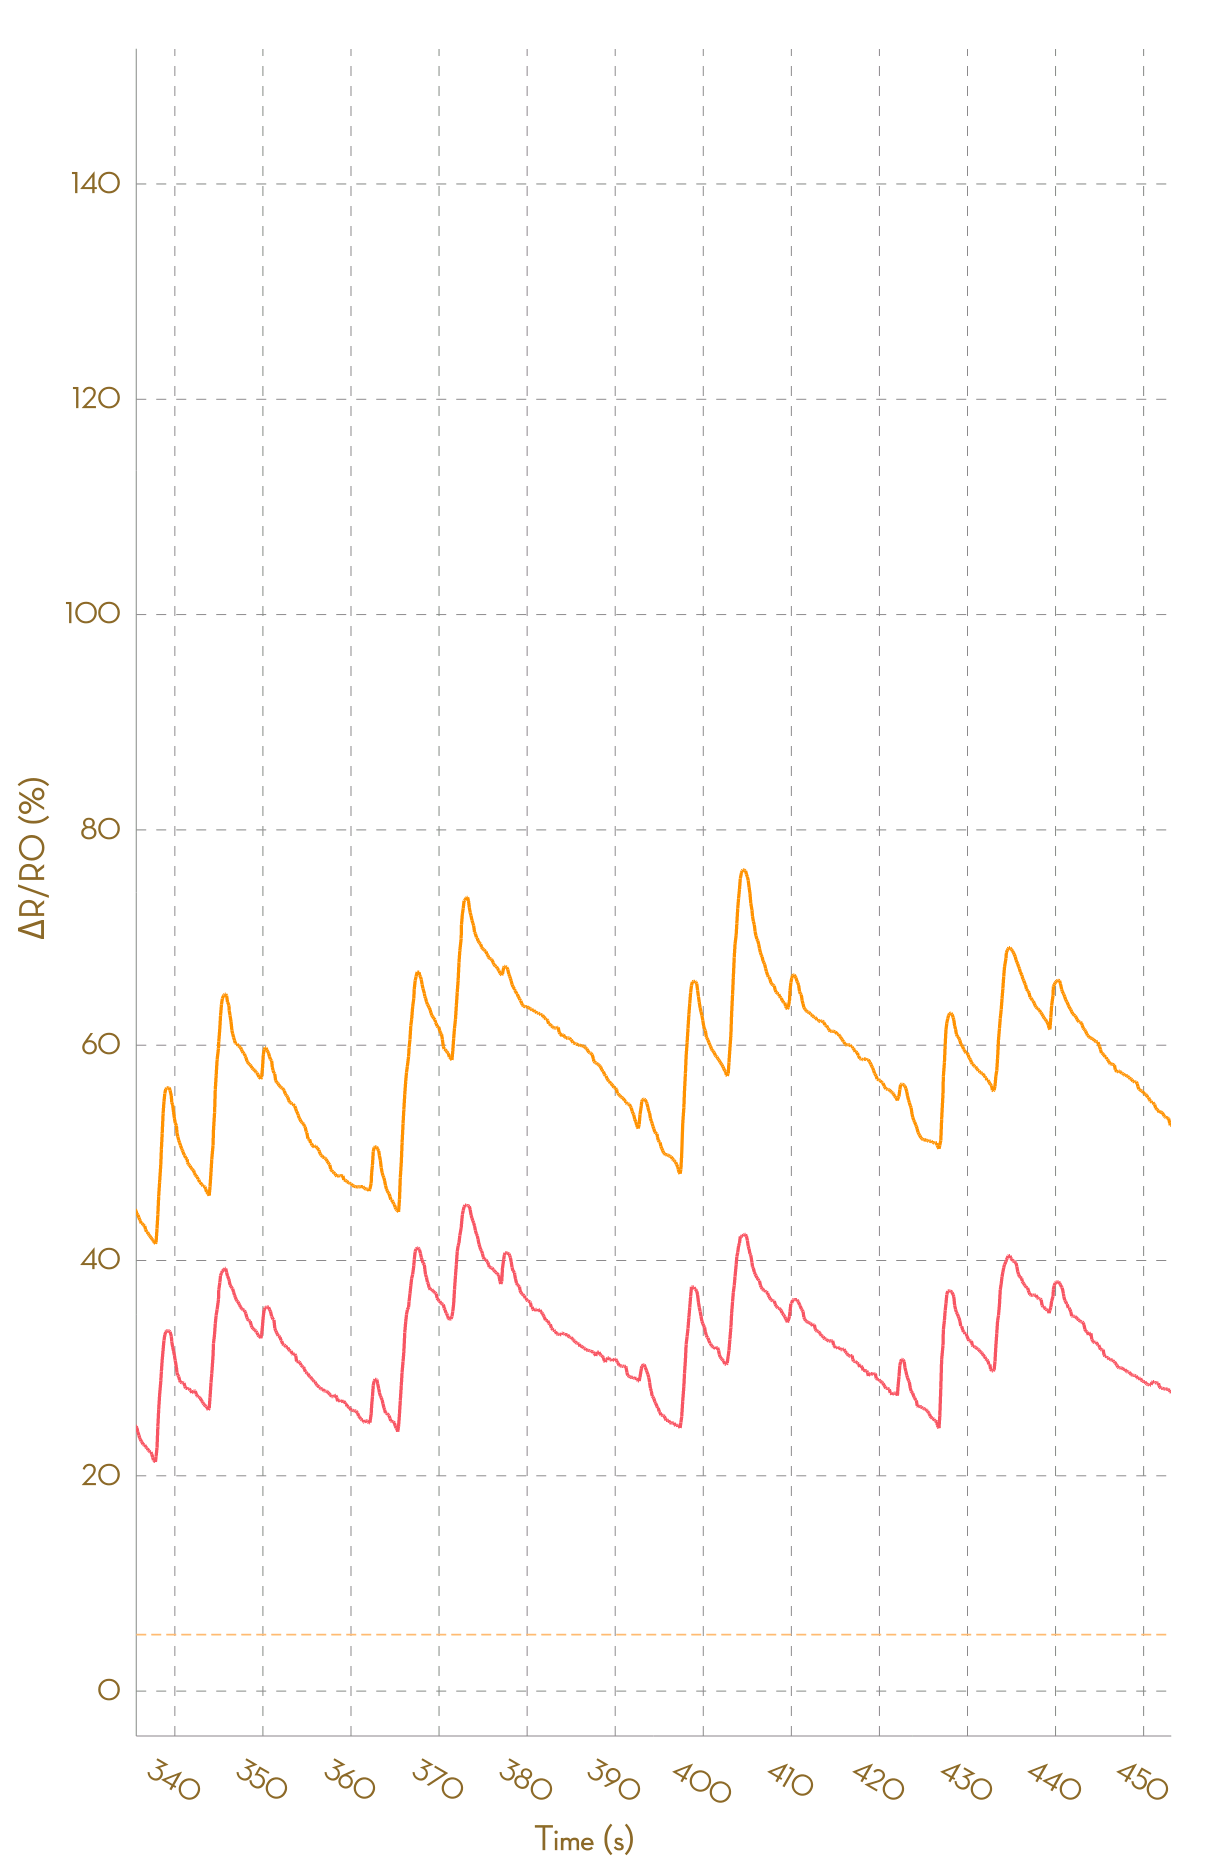

Data behind this chart, as committed beside it:
, Ch1, , Ch2, , Ch3, , Ch4, , Ch5, , Ch6, , Ch7, , Ch8, 
Time (s), R (kohm), ΔR/R0 (%), R (kohm), ΔR/R0 (%), R (kohm), ΔR/R0 (%), R (kohm), ΔR/R0 (%), R (kohm), ΔR/R0 (%), R (kohm), ΔR/R0 (%), R (kohm), ΔR/R0 (%), R (kohm), ΔR/R0 (%)
0.024, 5.821, 0.0000, 5.438, 0.0000, 26775, 0.0000, NA, NA, NA, NA, NA, NA, NA, NA, NA, NA
0.120, 5.827, 0.0000, 5.432, 0.0000, 24867, 0.0000, NA, NA, NA, NA, NA, NA, NA, NA, NA, NA
0.223, 5.827, 0.0000, 5.429, 0.0000, 26720, 0.0000, NA, NA, NA, NA, NA, NA, NA, NA, NA, NA
0.314, 5.822, 0.0000, 5.429, 0.0000, 50007, 0.0000, NA, NA, NA, NA, NA, NA, NA, NA, NA, NA
0.411, 5.814, 0.0000, 5.429, 0.0000, 54644, 0.0000, NA, NA, NA, NA, NA, NA, NA, NA, NA, NA
0.544, 5.806, 0.0000, 5.426, 0.0000, 59690, 0.0000, NA, NA, NA, NA, NA, NA, NA, NA, NA, NA
0.617, 5.799, 0.0000, 5.424, 0.0000, 59690, 0.0000, NA, NA, NA, NA, NA, NA, NA, NA, NA, NA
0.710, 5.797, 0.0000, 5.422, 0.0000, 28919, 0.0000, 188928, 0.0000, NA, NA, NA, NA, NA, NA, NA, NA
0.806, 5.797, 0.0000, 5.423, 0.0000, 59440, 0.0000, NA, NA, NA, NA, NA, NA, NA, NA, NA, NA
0.937, 5.797, 0.0000, 5.423, 0.0000, 59440, 0.0000, NA, NA, NA, NA, NA, NA, NA, NA, NA, NA
1.025, 5.814, 0.0000, 5.414, -0.1528, 27747, -53.32, 183205, 0.0000, NA, NA, NA, NA, NA, NA, NA, NA
1.101, 5.893, 1.347, 5.436, 0.2419, 57920, -2.557, NA, NA, NA, NA, NA, NA, NA, NA, NA, NA
1.207, 5.998, 3.169, 5.555, 2.45, NA, NA, NA, NA, NA, NA, NA, NA, NA, NA, NA, NA
1.300, 6.191, 6.478, 5.704, 5.197, NA, NA, NA, NA, NA, NA, NA, NA, NA, NA, NA, NA
1.403, 6.265, 7.751, 5.818, 7.287, 31701, -46.67, NA, NA, NA, NA, NA, NA, NA, NA, NA, NA
1.502, 6.315, 8.62, 5.907, 8.939, 32712, -44.97, 194379, 0.0000, NA, NA, NA, NA, NA, NA, NA, NA
1.599, 6.334, 8.933, 5.94, 9.546, 32712, -44.97, 194379, 0.0000, NA, NA, NA, NA, NA, NA, NA, NA
1.752, 6.337, 8.999, 5.969, 10.07, 53772, -9.537, NA, NA, NA, NA, NA, NA, NA, NA, NA, NA
1.800, 6.337, 8.999, 5.981, 10.29, 57843, -2.687, NA, NA, NA, NA, NA, NA, NA, NA, NA, NA
1.921, 6.321, 8.723, 5.981, 10.3, 57843, -2.687, NA, NA, NA, NA, NA, NA, NA, NA, NA, NA
2.001, 6.3, 8.363, 5.981, 10.3, 26846, -54.84, NA, NA, NA, NA, NA, NA, NA, NA, NA, NA
2.101, 6.281, 8.034, 5.974, 10.17, 24849, -58.2, NA, NA, NA, NA, NA, NA, NA, NA, NA, NA
2.209, 6.263, 7.716, 5.96, 9.92, 26668, -55.14, NA, NA, NA, NA, NA, NA, NA, NA, NA, NA
2.321, 6.234, 7.229, 5.949, 9.701, 49843, -16.15, NA, NA, NA, NA, NA, NA, NA, NA, NA, NA
2.401, 6.2, 6.635, 5.933, 9.403, 54510, -8.295, NA, NA, NA, NA, NA, NA, NA, NA, NA, NA
2.493, 6.182, 6.321, 5.921, 9.197, 59432, -0.0137, NA, NA, NA, NA, NA, NA, NA, NA, NA, NA
2.591, 6.172, 6.148, 5.911, 9.002, 59432, -0.0137, NA, NA, NA, NA, NA, NA, NA, NA, NA, NA
2.697, 6.162, 5.984, 5.898, 8.766, 28636, -51.82, 179289, 0.0000, NA, NA, NA, NA, NA, NA, NA, NA
2.787, 6.153, 5.829, 5.881, 8.464, 58865, -0.9686, NA, NA, NA, NA, NA, NA, NA, NA, NA, NA
2.890, 6.228, 7.11, 5.913, 9.044, 58865, -0.9686, NA, NA, NA, NA, NA, NA, NA, NA, NA, NA
2.993, 6.3, 8.358, 5.973, 10.15, 27217, -54.21, NA, NA, NA, NA, NA, NA, NA, NA, NA, NA
3.095, 6.349, 9.206, 6.016, 10.95, 25042, -57.87, NA, NA, NA, NA, NA, NA, NA, NA, NA, NA
3.187, 6.379, 9.719, 6.079, 12.11, 26860, -54.81, NA, NA, NA, NA, NA, NA, NA, NA, NA, NA
3.288, 6.412, 10.29, 6.111, 12.7, 50779, -14.57, NA, NA, NA, NA, NA, NA, NA, NA, NA, NA
3.391, 6.443, 10.81, 6.128, 13, 55691, -6.308, NA, NA, NA, NA, NA, NA, NA, NA, NA, NA
3.557, 6.474, 11.35, 6.168, 13.75, 60599, 1.948, NA, NA, NA, NA, NA, NA, NA, NA, NA, NA
3.575, 6.511, 11.99, 6.198, 14.3, 60599, 1.948, NA, NA, NA, NA, NA, NA, NA, NA, NA, NA
3.679, 6.537, 12.43, 6.223, 14.76, 28536, -51.99, 192277, 0.0000, NA, NA, NA, NA, NA, NA, NA, NA
3.776, 6.551, 12.67, 6.241, 15.1, 58431, -1.698, NA, NA, NA, NA, NA, NA, NA, NA, NA, NA
3.873, 6.564, 12.89, 6.269, 15.6, 58431, -1.698, NA, NA, NA, NA, NA, NA, NA, NA, NA, NA
3.969, 6.583, 13.23, 6.296, 16.11, 27730, -53.35, 188197, 0.0000, NA, NA, NA, NA, NA, NA, NA, NA
4.073, 6.609, 13.67, 6.322, 16.59, 57229, -3.721, NA, NA, NA, NA, NA, NA, NA, NA, NA, NA
4.178, 6.632, 14.06, 6.339, 16.91, NA, NA, NA, NA, NA, NA, NA, NA, NA, NA, NA, NA
4.272, 6.641, 14.22, 6.356, 17.2, NA, NA, NA, NA, NA, NA, NA, NA, NA, NA, NA, NA
4.370, 6.653, 14.43, 6.376, 17.58, 31723, -46.63, NA, NA, NA, NA, NA, NA, NA, NA, NA, NA
4.472, 6.656, 14.48, 6.387, 17.79, 32649, -45.07, NA, NA, NA, NA, NA, NA, NA, NA, NA, NA
4.569, 6.656, 14.48, 6.389, 17.82, 32649, -45.07, NA, NA, NA, NA, NA, NA, NA, NA, NA, NA
4.669, 6.648, 14.34, 6.389, 17.82, 23896, -59.8, NA, NA, NA, NA, NA, NA, NA, NA, NA, NA
4.803, 6.628, 14, 6.38, 17.66, 25716, -56.74, NA, NA, NA, NA, NA, NA, NA, NA, NA, NA
4.865, 6.606, 13.62, 6.37, 17.48, 48531, -18.35, NA, NA, NA, NA, NA, NA, NA, NA, NA, NA
4.960, 6.588, 13.31, 6.354, 17.18, 53050, -10.75, NA, NA, NA, NA, NA, NA, NA, NA, NA, NA
5.061, 6.568, 12.97, 6.342, 16.95, 58055, -2.331, NA, NA, NA, NA, NA, NA, NA, NA, NA, NA
5.160, 6.524, 12.21, 6.324, 16.62, 58055, -2.331, NA, NA, NA, NA, NA, NA, NA, NA, NA, NA
5.266, 6.509, 11.95, 6.299, 16.17, 26880, -54.78, NA, NA, NA, NA, NA, NA, NA, NA, NA, NA
5.364, 6.491, 11.65, 6.285, 15.9, 26880, -54.78, NA, NA, NA, NA, NA, NA, NA, NA, NA, NA
5.457, 6.46, 11.11, 6.276, 15.75, 26501, -55.42, NA, NA, NA, NA, NA, NA, NA, NA, NA, NA
5.560, 6.446, 10.86, 6.257, 15.39, 49264, -17.12, NA, NA, NA, NA, NA, NA, NA, NA, NA, NA
5.657, 6.435, 10.68, 6.246, 15.18, 53305, -10.32, NA, NA, NA, NA, NA, NA, NA, NA, NA, NA
5.762, 6.421, 10.44, 6.231, 14.91, 58175, -2.129, NA, NA, NA, NA, NA, NA, NA, NA, NA, NA
... 4,516 more rows
